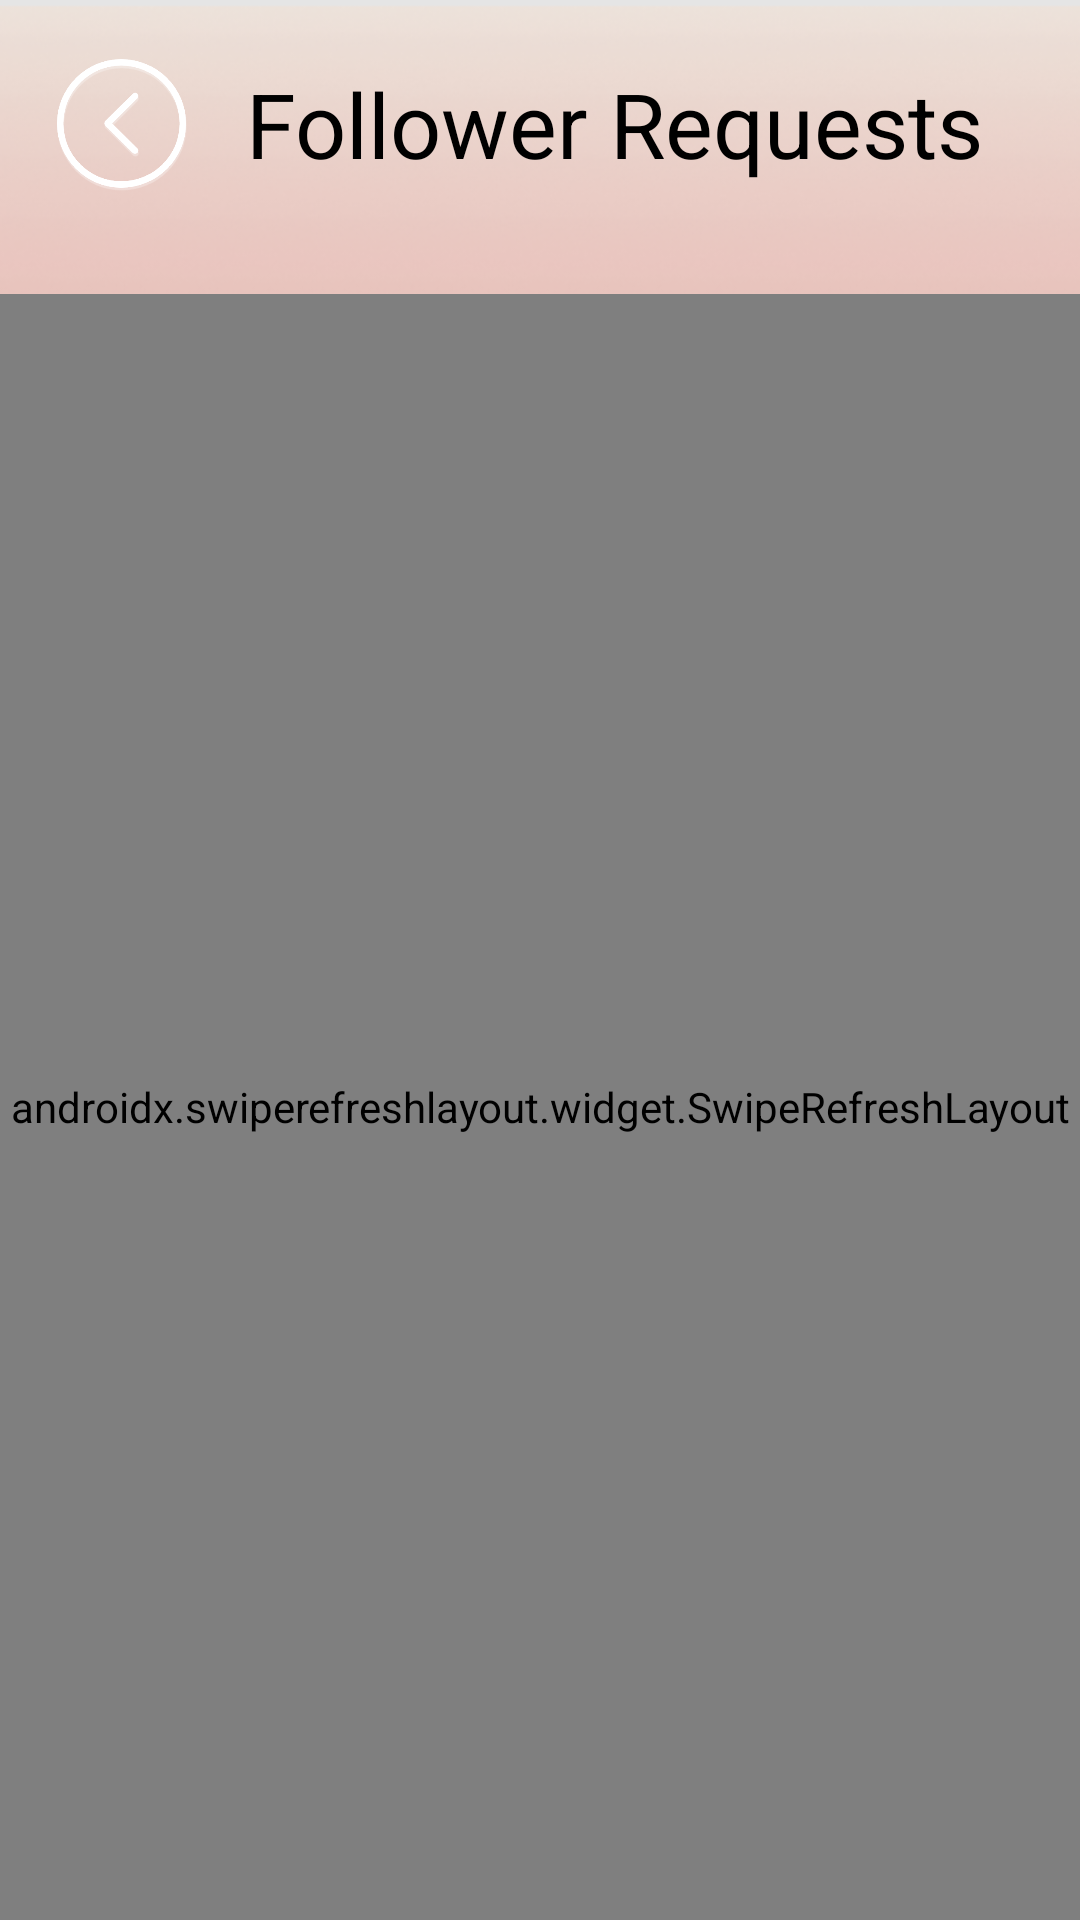

Write the Android layout XML for this screen, with the resource values it uses.
<!-- AndroidManifest.xml: application theme AppTheme -->
<!-- res/layout/activity_follower_request.xml -->
<?xml version="1.0" encoding="utf-8"?>
<androidx.constraintlayout.widget.ConstraintLayout xmlns:android="http://schemas.android.com/apk/res/android"
    xmlns:app="http://schemas.android.com/apk/res-auto"
    xmlns:tools="http://schemas.android.com/tools"
    android:layout_width="match_parent"
    android:layout_height="match_parent"
    android:background="@drawable/background"
    tools:context=".ui.FollowerRequestActivity">

    <TextView
        android:id="@+id/follower_view"
        android:layout_width="wrap_content"
        android:layout_height="wrap_content"
        android:layout_marginStart="16dp"
        android:gravity="center_vertical"
        android:text="Follower Requests"
        android:textAppearance="@style/drop_shadow"
        android:textSize="30sp"
        app:layout_constraintBottom_toBottomOf="@+id/back_button"
        app:layout_constraintStart_toEndOf="@+id/back_button"
        app:layout_constraintTop_toTopOf="@+id/back_button" />

    <ImageButton
        android:id="@+id/back_button"
        android:layout_width="50dp"
        android:layout_height="50dp"
        android:layout_marginStart="16dp"
        android:layout_marginTop="16dp"
        android:background="@null"
        android:scaleType="fitCenter"
        android:tint="@drawable/button_pressed"
        app:layout_constraintStart_toStartOf="parent"
        app:layout_constraintTop_toTopOf="parent"
        app:srcCompat="@drawable/back_button" />

    <androidx.swiperefreshlayout.widget.SwipeRefreshLayout
        android:id="@+id/follow_request_refresh"
        android:layout_width="0dp"
        android:layout_height="0dp"
        android:layout_marginTop="32dp"
        android:dividerHeight="-0.5dp"
        android:layout_marginBottom="@dimen/navBar_distance"
        app:layout_constraintBottom_toBottomOf="parent"
        app:layout_constraintEnd_toEndOf="parent"
        app:layout_constraintStart_toStartOf="parent"
        app:layout_constraintTop_toBottomOf="@+id/back_button">

        <ListView
            android:id="@+id/request_list"
            android:layout_width="0dp"
            android:layout_height="0dp" />

    </androidx.swiperefreshlayout.widget.SwipeRefreshLayout>


</androidx.constraintlayout.widget.ConstraintLayout>
<!-- resources referenced by this layout -->
<resources>
  <!-- drawable back_button: png bitmap (drawable, 35077 bytes) -->
  <!-- drawable background: png bitmap (drawable, 309240 bytes) -->
  <!-- drawable button_pressed (drawable) -->
  <?xml version="1.0" encoding="utf-8"?>
  <selector xmlns:android="http://schemas.android.com/apk/res/android">
      <item android:state_pressed="true" android:color="@color/selected_color"/>
      <item android:state_pressed="false" android:color="@color/color_white" />
  </selector>
  <style name="AppTheme" parent="Theme.AppCompat.Light.DarkActionBar">
          
          <item name="colorPrimary">@color/colorPrimary</item>
          <item name="colorPrimaryDark">@color/colorPrimaryDark</item>
          <item name="colorAccent">@color/colorAccent</item>
      </style>
  <color name="selected_color">#40000000</color>
  <color name="color_white">#FFFFFF</color>
  <color name="colorPrimary">#008577</color>
  <color name="colorPrimaryDark">#00574B</color>
  <color name="colorAccent">#D81B60</color>
</resources>
